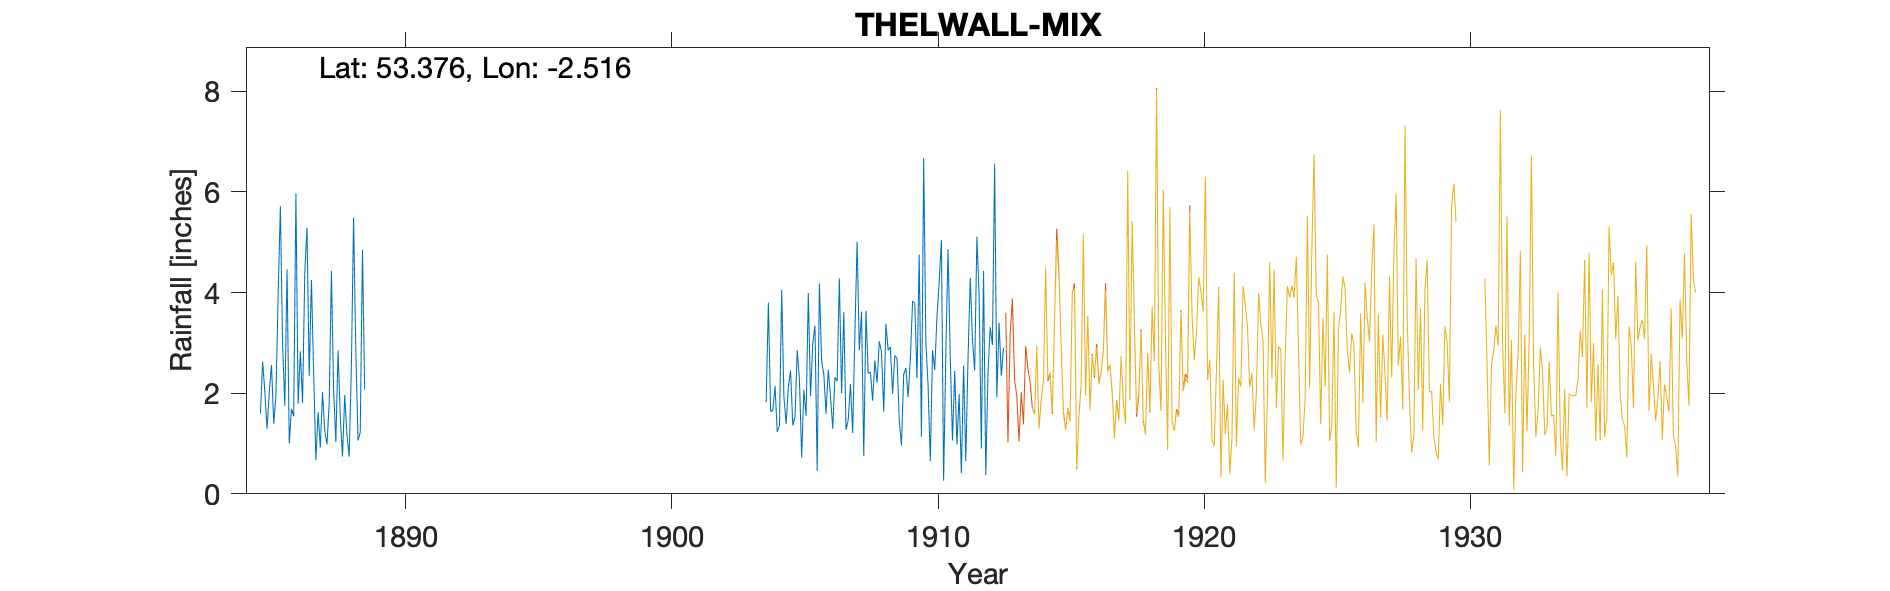

The file beside this chart, header and first rows:
THELWALL-MASSEY-HALL, , , , , , , , , , , , , , , , , , , , , , , 
Grid ref, SJ658867, Long, -2.516, Lat, 53.38, Elevation, 100, ft., , , , , , , , , , , , , , , 
Station no, RR4025, , , , , , , , , , , , , , , , , , , , , , 
, 1880, 1881, 1882, 1883, 1884, 1885, 1886, 1887, 1888, 1889, 1890, 1891, 1892, 1893, 1894, 1895, 1896, 1897, 1898, 1899, 1900, 1901, 1902
January, , , , , , 1.6, 4.46, 2.4, 1.53, , , , , , , , , , , , , , 
February, , , , , , 2.63, 1, 0.67, 0.74, , , , , , , , , , , , , , 
March, , , , , , 2.02, 1.69, 1.62, 1.96, , , , , , , , , , , , , , 
April, , , , , , 1.29, 1.54, 0.92, 1.17, , , , , , , , , , , , , , 
May, , , , , , 2.03, 5.97, 2.02, 0.74, , , , , , , , , , , , , , 
June, , , , , , 2.56, 1.79, 1.25, 2.51, , , , , , , , , , , , , , 
July, , , , , , 1.39, 2.83, 0.98, 5.49, , , , , , , , , , , , , , 
August, , , , , , 1.96, 1.81, 1.78, 2.87, , , , , , , , , , , , , , 
September, , , , , , 3.98, 4.4, 4.43, 1.06, , , , , , , , , , , , , , 
October, , , , , , 5.72, 5.29, 2.06, 1.22, , , , , , , , , , , , , , 
November, , , , , , 2.95, 2.34, 1.03, 4.85, , , , , , , , , , , , , , 
December, , , , , , 1.75, 4.25, 2.85, 2.07, , , , , , , , , , , , , , 
Total, , , , , , 29.88, 37.37, 22.01, 26.21, , , , , , , , , , , , , , 
NGR is Massey Hall. Altitudes match. 190…, , , , , , , , , , , , , , , , , , , , , , , 
The 1912 total is in brackets but none o…, , , , , , , , , , , , , , , , , , , , , , , 
